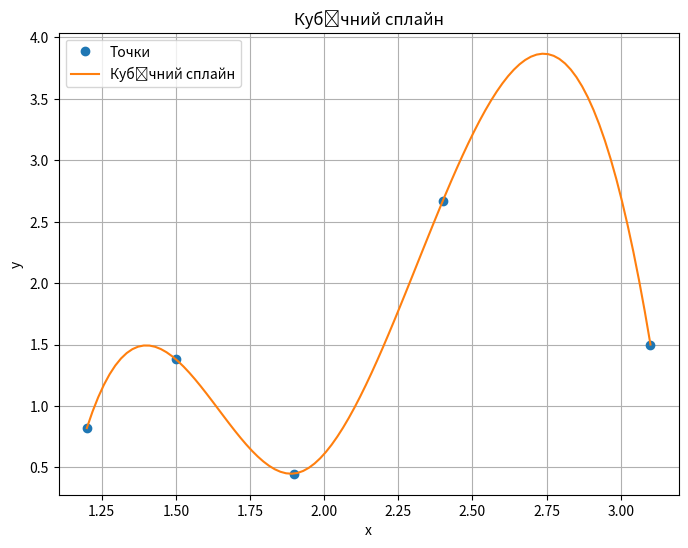

Reproduce this figure in Python.
import numpy as np
from scipy.interpolate import CubicSpline
import matplotlib.pyplot as plt

# Задані точки
x = np.array([1.2, 1.5, 1.9, 2.4, 3.1])
y = np.array([0.82, 1.38, 0.45, 2.67, 1.5])
n = len(x) - 1
h = np.diff(x)
b = np.zeros(n)
d = np.zeros(n)
c = np.zeros(n)
alpha = np.zeros(n)

for i in range(1, n):
  alpha[i] = (3 / h[i]) * (y[i+1] - y[i]) - (3 / h[i-1]) * (y[i] - y[i-1])

l = np.ones(n)
mu = np.zeros(n)
z = np.zeros(n)

for i in range(1, n):
  l[i] = 2 * (x[i+1] - x[i-1]) - h[i-1] * mu[i-1]
  mu[i] = h[i] / l[i]
  z[i] = (alpha[i] - h[i-1] * z[i-1]) / l[i]

# Виправлення обчислення коефіцієнтів для останнього відрізка
c[n-1] = (alpha[n-1] - h[n-2] * z[n-2]) / (2 * (h[n-2] + mu[n-1]))
b[n-1] = (y[n] - y[n-1]) / h[n-1] - h[n-1] * (2 * c[n-1] + c[n-2]) / 3
d[n-1] = (c[n-1] - c[n-2]) / (3 * h[n-1])
for j in range(n - 2, -1, -1):
  c[j] = z[j] - mu[j] * c[j+1]
  b[j] = (y[j+1] - y[j]) / h[j] - h[j] * (c[j+1] + 2 * c[j]) / 3
  d[j] = (c[j+1] - c[j]) / (3 * h[j])
# Виведення аналітичного вигляду кубічного сплайна для кожного відрізка
for i in range(n):
  print(f"Відрізок {i+1}:")
  print(f"S_{i}(x) = {y[i]} + {b[i].round(4)}(x - {x[i]}) + {c[i].round(4)}(x - {x[i]})^2 + {d[i].round(4)}(x - {x[i]})^3, x належить [{x[i]}, {x[i+1]}]")

# Побудова кубічного сплайна
cs = CubicSpline(x, y)

# Генерація нових точок для гладкого графіку сплайна
x_new = np.linspace(np.min(x), np.max(x), 100)
y_new = cs(x_new)

# Показ значення сплайна
print("Значення сплайна:")
for i in range(len(x_new)):
  print(f"x = {x_new[i]:.2f}, y = {y_new[i]:.3f}")

# Побудова графіку
plt.figure(figsize=(8, 6))
plt.plot(x, y, 'o', label='Точки')
plt.plot(x_new, y_new, label='Кубічний сплайн')
plt.xlabel('x')
plt.ylabel('y')
plt.title('Кубічний сплайн')
plt.legend()
plt.grid(True)
plt.show()